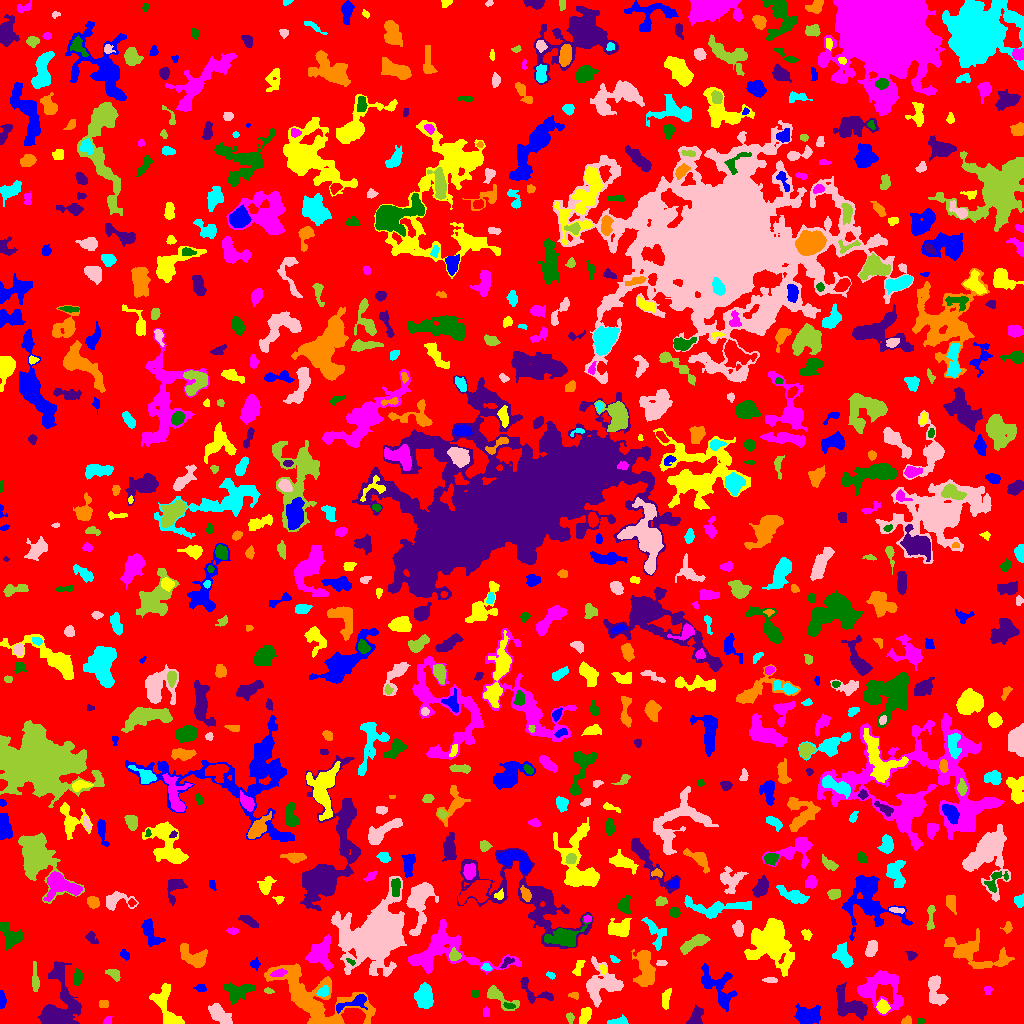

The table this chart was drawn from, first rows:
ID, X, Y, A, B, theta, total_flux, mu_max, mu_median, mu_mean, R_fwhm, R_e, R10, R90, x_start, x_end, y_start, y_end, area, greylevel
0, 506.8, 506.8, 299.6, 289, -0.6714, 1020619, 9.0, 1.0, 1.397, 59.8, 218.9, 83.49, 363.1, 0, 1023, 0, 1023, 730636, 1.397
1, 807.6, 7.582, 5.573, 3.901, 0.005932, 1520, 11.0, 3.0, 3.791, 5.698, 5.528, 2.111, 9.202, 794, 820, 0, 20, 401, 6.791
2, 166, 17.44, 13.16, 5.099, -1.135, 1384, 7.0, 2.0, 2.611, 6.18, 7.247, 2.646, 11.18, 149, 184, 0, 40, 530, 5.611
3, 107.4, 2.73, 2.57, 1.677, 0.8434, 137.0, 4.0, 2.0, 2.21, 3.827, 2.459, 0.9772, 3.827, 103, 112, 0, 7, 62, 5.21
4, 920.5, 2.013, 1.752, 1.332, 0.5422, 76.0, 4.0, 1.0, 1.652, 2.646, 1.871, 0.5642, 3.09, 917, 924, 0, 6, 46, 5.652
5, 849.1, 18.87, 9.755, 5.851, -0.6134, 1455, 7.0, 2.0, 2.608, 6.723, 7.024, 2.764, 11.24, 836, 867, 3, 41, 558, 5.608
6, 906.3, 2.222, 2.516, 1.826, 0.3539, 221.0, 7.0, 3.0, 2.947, 2.821, 2.523, 0.9772, 4.107, 901, 911, 0, 8, 75, 5.947
7, 617.6, 1.429, 4.35, 1.325, 0.08275, 231.0, 7.0, 2.0, 1.909, 2.821, 2.764, 0.9772, 4.442, 607, 628, 0, 9, 121, 5.909
8, 219.8, 9.042, 6.841, 3.056, -0.7249, 1076, 8.0, 3.0, 3.311, 6.555, 5.323, 2.111, 8.63, 208, 232, 0, 20, 325, 6.311
9, 570, 5.904, 2.602, 1.76, -1.33, 114.0, 3.0, 1.0, 1.541, 3.241, 2.646, 0.9772, 4.297, 566, 574, 0, 11, 74, 5.541
10, 778.9, 11.86, 6.564, 4.457, 1.187, 320.0, 4.0, 1.0, 1.538, 5.642, 4.618, 1.784, 7.203, 766, 786, 0, 25, 208, 4.538
11, 352.8, 20.59, 10.49, 2.453, 0.3352, 584.0, 7.0, 2.0, 2.345, 4.652, 4.334, 1.693, 7.114, 336, 367, 10, 29, 249, 9.345
12, 585.1, 8.317, 4.533, 2.619, 1.16, 303.0, 3.0, 2.0, 1.782, 5.836, 4.37, 1.784, 6.555, 579, 591, 0, 16, 170, 4.782
13, 485.9, 11.68, 2.423, 1.703, 1.539, 108.0, 3.0, 2.0, 1.662, 3.613, 2.646, 0.9772, 3.909, 483, 489, 7, 17, 65, 5.662
14, 509.3, 17.85, 3.076, 1.282, -0.2187, 124.0, 4.0, 2.0, 1.879, 3.742, 2.523, 0.9772, 3.827, 503, 515, 15, 21, 66, 6.879
15, 695.5, 5.248, 4.745, 2.816, 1.189, 650.0, 9.0, 3.0, 3.14, 4.107, 3.949, 1.493, 6.676, 686, 703, 0, 19, 207, 6.14
16, 103.5, 19.5, 2.291, 1.708, -0.0, 48.0, 1.0, 1.0, 0.6316, 3.909, 2.706, 1.128, 3.7, 99, 108, 16, 23, 76, 4.632
17, 424.1, 25.08, 5.473, 3.784, -1.462, 1594, 12.0, 4.0, 4.217, 6.077, 5.585, 2.111, 9.062, 414, 433, 15, 41, 378, 7.217
18, 602.5, 39.06, 9.606, 8.087, 0.3319, 2218, 9.0, 3.0, 2.93, 6.723, 8.058, 2.932, 13.06, 586, 623, 16, 67, 757, 5.93
19, 497.2, 27.57, 9.121, 3.232, -0.5944, 712.0, 8.0, 2.0, 2.447, 4.72, 4.478, 1.693, 8.019, 487, 519, 13, 38, 291, 5.447
20, 957.6, 24.65, 2.31, 1.409, -0.1806, 75.0, 3.0, 1.0, 1.471, 2.585, 2.185, 0.7979, 3.523, 953, 962, 21, 28, 51, 5.471
21, 1.676, 23.96, 4.235, 1.472, -1.532, 281.0, 6.0, 3.0, 2.755, 4.184, 3.038, 1.128, 4.72, 0, 6, 15, 33, 102, 5.755
22, 882.6, 16.82, 3.025, 2.745, -1.031, 486.0, 7.0, 3.0, 3.219, 4.652, 3.7, 1.493, 5.781, 876, 890, 10, 25, 151, 8.219
23, 876.6, 36.09, 11.8, 8.842, 0.2056, 2858, 15.0, 2.0, 3.155, 4.652, 7.899, 2.706, 13.66, 857, 903, 8, 53, 906, 6.155
24, 475.5, 29.96, 2.273, 1.707, -0.05988, 79.0, 2.0, 1.0, 1.234, 4.184, 2.459, 0.9772, 3.868, 471, 479, 26, 33, 64, 5.234
25, 57.53, 9.551, 13.1, 7.336, 1.437, 11688, 68.0, 4.0, 10.07, 5.809, 6.408, 2.394, 14.56, 37, 81, 0, 62, 1161, 12.07
26, 574.4, 28.04, 1.944, 1.63, -0.5049, 50.0, 2.0, 1.0, 0.7812, 3.568, 2.111, 0.7979, 3.29, 568, 578, 24, 31, 64, 4.781
27, 322.9, 31.84, 2.975, 2.121, 0.7022, 273.0, 5.0, 3.0, 2.528, 4.184, 3.141, 1.262, 4.853, 316, 328, 27, 38, 108, 9.528
28, 935.5, 32.15, 8.354, 3.793, -1.349, 807.0, 5.0, 2.0, 2.187, 6.723, 6.206, 2.459, 9.441, 928, 948, 18, 48, 369, 5.187
29, 268.4, 32.58, 2.447, 1.395, -0.1981, 114.0, 4.0, 2.0, 2.151, 3.568, 2.326, 0.7979, 3.568, 264, 274, 30, 36, 53, 5.151
30, 454.3, 42.27, 7.012, 4.004, 0.3357, 947.0, 8.0, 2.0, 2.706, 5.352, 5.323, 1.954, 8.795, 439, 469, 26, 51, 350, 5.706
31, 201, 35.25, 2.521, 1.72, -0.1201, 292.0, 10.0, 3.0, 3.65, 2.706, 2.523, 0.9772, 4.222, 193, 206, 32, 39, 80, 6.65
32, 666.5, 24.88, 5.272, 1.757, 1.378, 162.0, 3.0, 1.0, 1.073, 3.949, 3.432, 1.262, 5.382, 662, 671, 14, 35, 151, 5.073
33, 987.6, 33.74, 2.216, 2.021, -1.495, 101.0, 3.0, 1.0, 1.507, 2.985, 2.585, 0.9772, 4.146, 984, 993, 29, 37, 67, 4.507
34, 238.3, 32.02, 7.162, 4.307, 0.2081, 961.0, 6.0, 2.0, 2.516, 7.485, 5.944, 2.257, 9.271, 224, 255, 18, 42, 382, 6.516
35, 533.8, 32.58, 11.51, 4.442, -0.5486, 775.0, 6.0, 3.0, 2.798, 6.956, 5.262, 1.954, 8.176, 520, 553, 20, 46, 277, 5.798
36, 314.8, 25.45, 27.24, 11.46, -0.4806, 7998, 11.0, 4.0, 3.977, 10.72, 14.59, 5.499, 22.43, 264, 375, 0, 60, 2011, 5.977
37, 550.6, 48.05, 2.355, 1.418, -0.5203, 105.0, 4.0, 2.0, 1.909, 3.192, 2.257, 0.7979, 3.7, 546, 555, 44, 52, 55, 5.909
38, 770.6, 43.43, 3.639, 0.6691, -0.02993, 28.0, 2.0, 0.0, 0.3636, 2.932, 1.954, 0.5642, 2.764, 762, 777, 41, 46, 77, 4.364
39, 113.8, 49.34, 3.896, 2.28, -0.6364, 284.0, 4.0, 2.0, 2.219, 5.352, 3.613, 1.493, 5.528, 105, 120, 42, 54, 128, 5.219
40, 11.33, 43.19, 2.752, 1.715, -1.491, 115.0, 4.0, 2.0, 1.742, 3.432, 2.523, 0.9772, 3.989, 8, 15, 39, 51, 66, 4.742
41, 717.9, 36.72, 12.21, 6.713, -0.9507, 1871, 7.0, 3.0, 3.037, 7.797, 8.156, 3.141, 12.72, 701, 737, 12, 60, 616, 5.037
42, 602.8, 54.78, 2.521, 1.523, -1.163, 133.0, 5.0, 2.0, 2.217, 2.585, 2.326, 0.7979, 3.742, 599, 606, 49, 59, 60, 7.217
43, 278.9, 50.77, 3.861, 1.767, 0.2153, 189.0, 4.0, 2.0, 1.766, 4.26, 3.241, 1.128, 5.202, 270, 287, 47, 55, 107, 9.766
44, 77.71, 45.53, 3.865, 1.959, 1.483, 367.0, 5.0, 2.5, 2.659, 4.687, 3.523, 1.493, 5.47, 73, 82, 38, 55, 138, 6.659
45, 506.6, 60.91, 3.999, 1.779, 0.6973, 119.0, 3.0, 1.0, 1.368, 3.385, 2.985, 1.128, 4.687, 500, 514, 55, 66, 87, 6.368
46, 645.4, 54.27, 9.776, 4.408, -1.456, 1602, 7.0, 3.0, 2.861, 8.253, 7.203, 2.821, 11.13, 631, 655, 37, 74, 560, 5.861
47, 486.4, 56.01, 2.112, 1.505, -0.432, 131.0, 7.0, 2.0, 1.985, 2.034, 2.111, 0.7979, 3.523, 481, 492, 53, 60, 66, 7.985
48, 661.1, 60.3, 2.965, 1.439, 0.02738, 91.0, 2.0, 1.0, 1.468, 4.406, 2.646, 1.128, 4.029, 656, 667, 58, 63, 62, 5.468
49, 35.07, 42.87, 6.711, 1.721, -1.528, 342.0, 5.0, 2.0, 2.036, 4.26, 3.868, 1.493, 6.482, 32, 39, 32, 62, 168, 5.036
50, 137, 51.72, 7.091, 2.945, 0.6732, 1107, 8.0, 3.0, 3.304, 7.159, 5.585, 2.257, 8.722, 125, 149, 37, 62, 335, 6.304
51, 254.9, 59.5, 2.361, 2.266, 0.0, 172.0, 4.0, 2.0, 2.0, 3.909, 2.821, 1.128, 4.583, 250, 260, 53, 66, 86, 6.0
52, 578.1, 54.62, 4.748, 2.055, 1.208, 166.0, 3.0, 1.0, 1.361, 3.478, 3.432, 1.262, 5.726, 572, 585, 48, 63, 122, 5.361
53, 320.5, 69.4, 8.098, 6.479, 1.448, 991.0, 4.0, 2.0, 1.921, 9.966, 7.136, 2.764, 11.34, 305, 333, 53, 89, 516, 4.921
54, 351.2, 61.59, 2.641, 1.254, -0.6042, 95.0, 5.0, 2.0, 2.065, 2.034, 1.954, 0.5642, 3.241, 346, 355, 58, 65, 46, 9.065
55, 911.3, 67.94, 2.363, 2.265, -0.2753, 199.0, 5.0, 2.5, 2.427, 3.613, 2.821, 1.128, 4.406, 905, 917, 63, 72, 82, 5.427
56, 971.8, 71.15, 17.66, 6.493, -0.3059, 2142, 9.0, 2.0, 2.468, 5.67, 8.444, 2.821, 13.92, 944, 1014, 55, 95, 868, 5.468
57, 614.5, 63.79, 2.735, 1.419, -0.6282, 91.0, 4.0, 1.0, 1.596, 2.877, 2.257, 0.7979, 3.7, 610, 620, 61, 68, 57, 5.596
58, 378, 89.02, 14.74, 11.59, 0.4592, 41195, 72.0, 6.0, 12.2, 10.34, 11.95, 4.442, 24.96, 331, 406, 47, 147, 3376, 14.2
59, 454.4, 67.72, 2.462, 2.36, -0.2257, 324.0, 6.0, 3.0, 2.723, 4.37, 3.038, 1.262, 4.754, 449, 461, 63, 76, 119, 9.723
... 729 more rows
